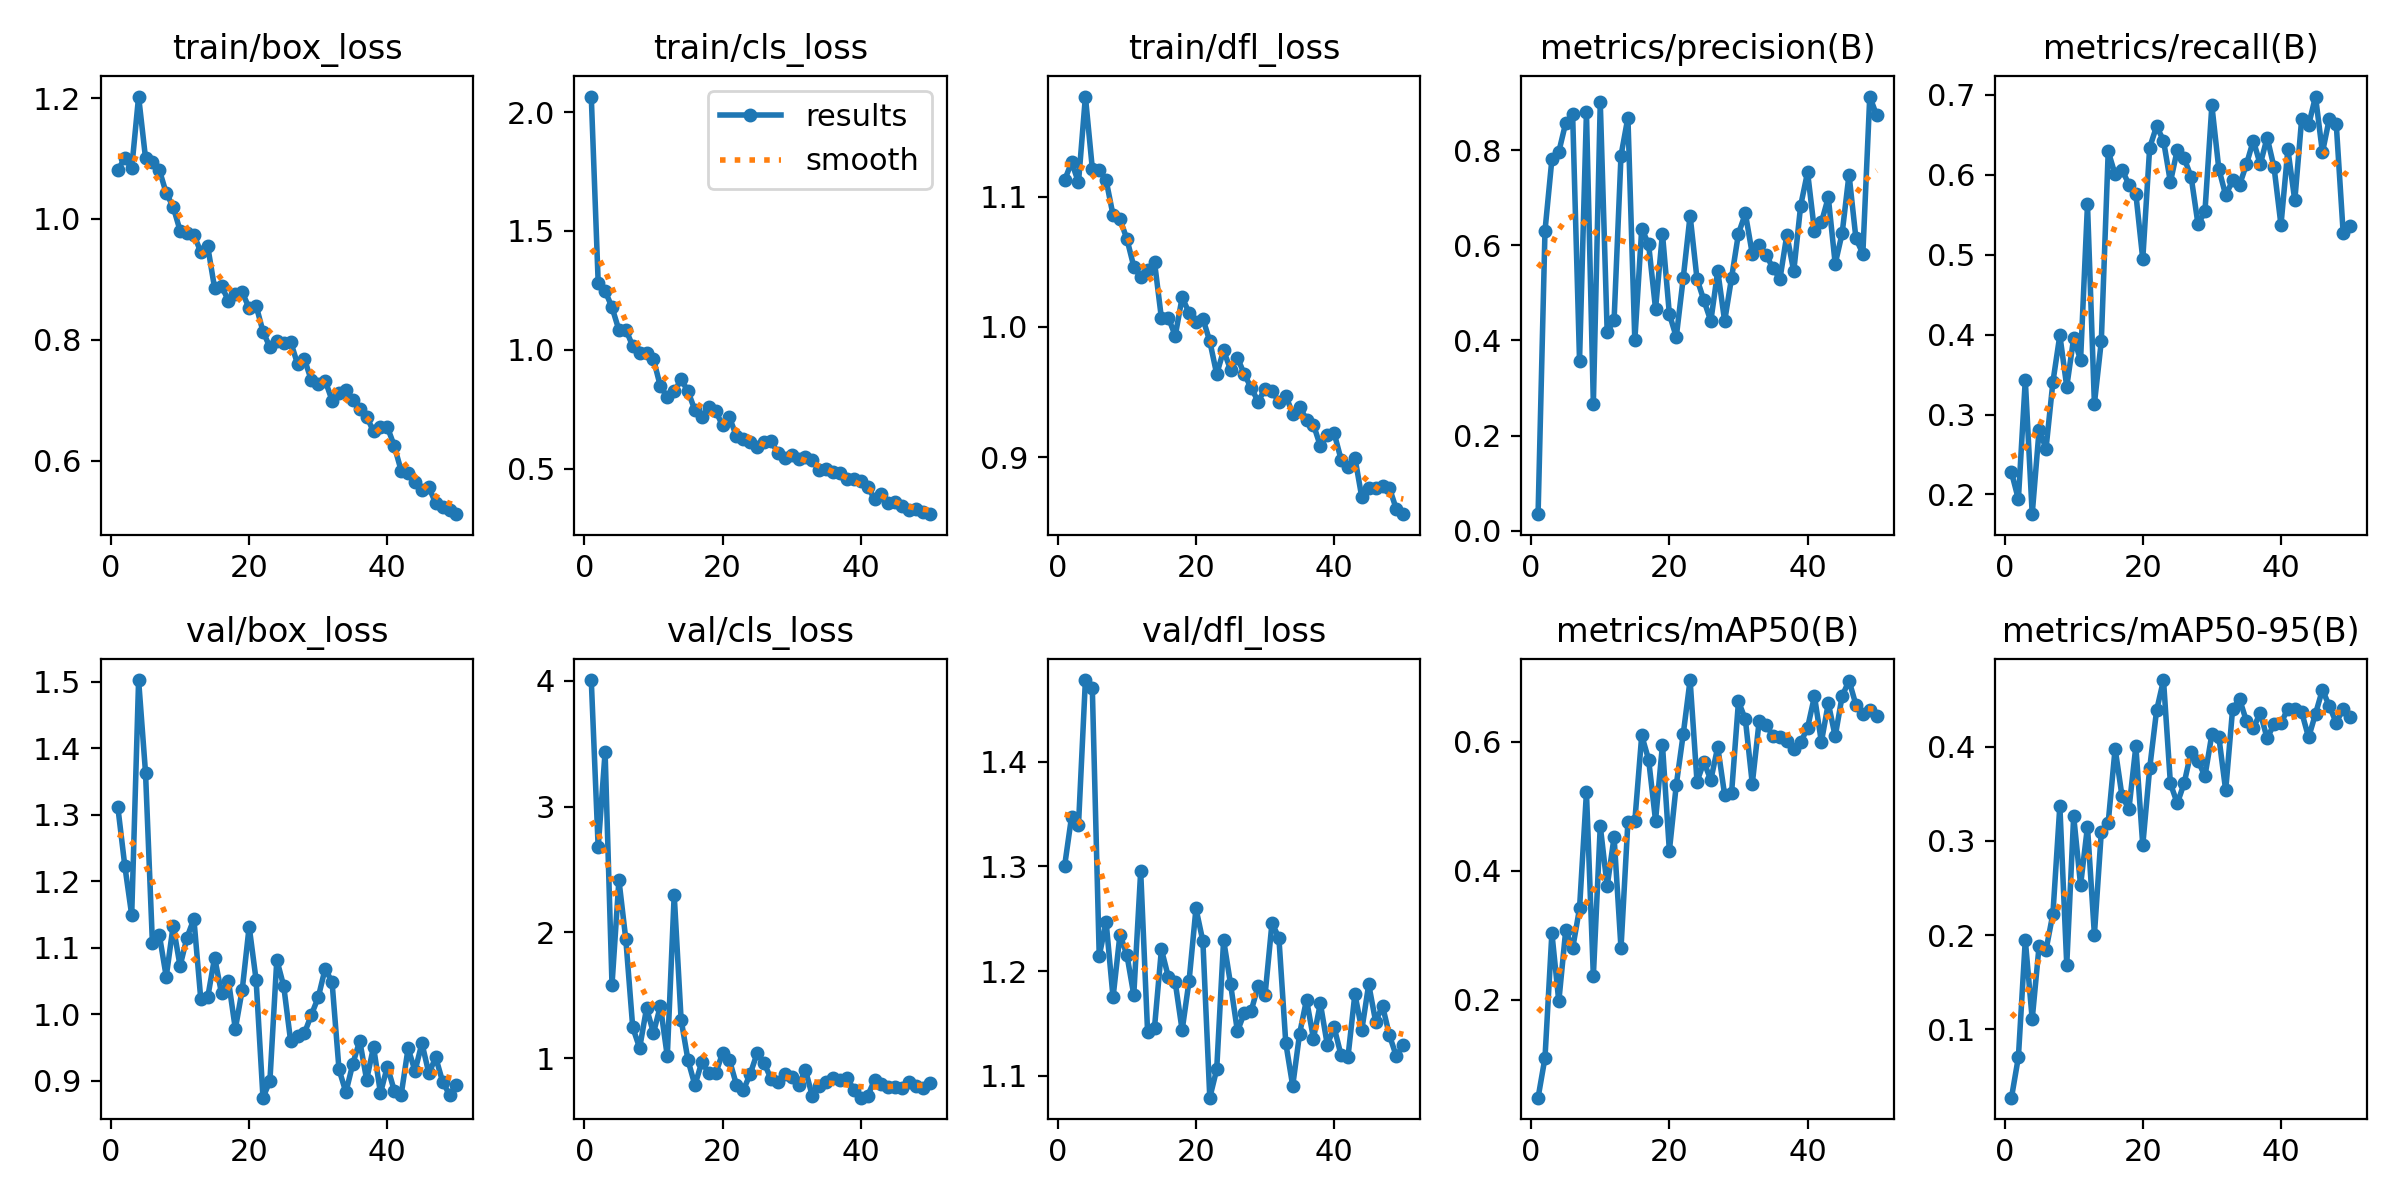

Source data for this figure (header and first rows):
epoch, time, train/box_loss, train/cls_loss, train/dfl_loss, metrics/precision(B), metrics/recall(B), metrics/mAP50(B), metrics/mAP50-95(B), val/box_loss, val/cls_loss, val/dfl_loss, lr/pg0, lr/pg1, lr/pg2
1, 92.97, 1.081, 2.065, 1.113, 0.03461, 0.2276, 0.04804, 0.02744, 1.311, 4.006, 1.301, 0.000541, 0.000541, 0.000541
2, 186.7, 1.101, 1.282, 1.126, 0.6305, 0.194, 0.1099, 0.0704, 1.223, 2.675, 1.347, 0.001075, 0.001075, 0.001075
3, 294.2, 1.084, 1.247, 1.111, 0.7812, 0.3433, 0.3034, 0.1948, 1.149, 3.433, 1.339, 0.001587, 0.001587, 0.001587
4, 412.6, 1.202, 1.178, 1.177, 0.7967, 0.1754, 0.1974, 0.1107, 1.502, 1.584, 1.478, 0.001568, 0.001568, 0.001568
5, 524.3, 1.101, 1.083, 1.121, 0.8575, 0.2809, 0.3077, 0.1886, 1.363, 2.417, 1.47, 0.001535, 0.001535, 0.001535
6, 647.3, 1.094, 1.085, 1.121, 0.8756, 0.2575, 0.2795, 0.1842, 1.106, 1.944, 1.215, 0.001502, 0.001502, 0.001502
7, 759.4, 1.081, 1.016, 1.112, 0.3577, 0.3409, 0.3417, 0.2228, 1.119, 1.245, 1.247, 0.001469, 0.001469, 0.001469
8, 874.8, 1.043, 0.9844, 1.086, 0.8803, 0.3992, 0.5216, 0.3371, 1.056, 1.082, 1.175, 0.001436, 0.001436, 0.001436
9, 996.2, 1.02, 0.9849, 1.083, 0.2662, 0.3348, 0.2366, 0.1683, 1.133, 1.398, 1.235, 0.001403, 0.001403, 0.001403
10, 1113, 0.9806, 0.9601, 1.068, 0.9011, 0.3955, 0.4695, 0.3261, 1.072, 1.202, 1.216, 0.00137, 0.00137, 0.00137
11, 1228, 0.9762, 0.8462, 1.046, 0.4174, 0.3685, 0.376, 0.2529, 1.115, 1.415, 1.177, 0.001337, 0.001337, 0.001337
12, 1337, 0.9738, 0.8015, 1.038, 0.4432, 0.563, 0.4522, 0.3151, 1.143, 1.016, 1.295, 0.001304, 0.001304, 0.001304
13, 1464, 0.9452, 0.8243, 1.044, 0.7888, 0.3134, 0.2799, 0.2003, 1.022, 2.3, 1.142, 0.001271, 0.001271, 0.001271
14, 1578, 0.9545, 0.8752, 1.05, 0.8689, 0.3918, 0.4758, 0.3093, 1.025, 1.307, 1.146, 0.001238, 0.001238, 0.001238
15, 1686, 0.8853, 0.8248, 1.007, 0.4001, 0.6292, 0.4771, 0.3194, 1.085, 0.9839, 1.221, 0.001205, 0.001205, 0.001205
16, 1790, 0.8886, 0.7452, 1.007, 0.6353, 0.6003, 0.6099, 0.3978, 1.031, 0.7863, 1.194, 0.001172, 0.001172, 0.001172
17, 1893, 0.8647, 0.7169, 0.9932, 0.602, 0.6061, 0.5724, 0.3472, 1.05, 0.9712, 1.189, 0.001139, 0.001139, 0.001139
18, 1994, 0.8759, 0.7576, 1.023, 0.4664, 0.5877, 0.4778, 0.3338, 0.9779, 0.8828, 1.144, 0.001106, 0.001106, 0.001106
19, 2100, 0.8786, 0.7431, 1.011, 0.6247, 0.5759, 0.5955, 0.4003, 1.037, 0.88, 1.19, 0.001073, 0.001073, 0.001073
20, 2202, 0.8521, 0.6812, 1.004, 0.4555, 0.4944, 0.431, 0.2952, 1.132, 1.04, 1.26, 0.00104, 0.00104, 0.00104
21, 2308, 0.8566, 0.715, 1.006, 0.4073, 0.6339, 0.5333, 0.3769, 1.052, 0.9854, 1.229, 0.001007, 0.001007, 0.001007
22, 2419, 0.8135, 0.6369, 0.989, 0.5304, 0.6606, 0.6114, 0.4382, 0.8745, 0.7913, 1.079, 0.0009739, 0.0009739, 0.0009739
23, 2528, 0.7875, 0.6231, 0.9638, 0.6626, 0.6427, 0.6959, 0.4706, 0.8997, 0.7456, 1.106, 0.0009409, 0.0009409, 0.0009409
24, 2637, 0.7977, 0.613, 0.9819, 0.5294, 0.5907, 0.5384, 0.3608, 1.082, 0.8759, 1.23, 0.0009078, 0.0009078, 0.0009078
25, 2748, 0.7945, 0.5898, 0.9673, 0.4842, 0.6313, 0.5685, 0.3397, 1.042, 1.04, 1.188, 0.0008748, 0.0008748, 0.0008748
26, 2856, 0.7965, 0.6132, 0.9765, 0.4408, 0.6203, 0.5409, 0.3615, 0.9595, 0.9632, 1.143, 0.0008418, 0.0008418, 0.0008418
27, 2964, 0.7599, 0.6143, 0.9636, 0.5462, 0.5972, 0.5921, 0.3947, 0.967, 0.8387, 1.16, 0.0008088, 0.0008088, 0.0008088
28, 3068, 0.7675, 0.5676, 0.9532, 0.4407, 0.5378, 0.5176, 0.3846, 0.9716, 0.8106, 1.162, 0.0007758, 0.0007758, 0.0007758
29, 3176, 0.7329, 0.5448, 0.9427, 0.5315, 0.5541, 0.5204, 0.3686, 0.999, 0.8772, 1.186, 0.0007428, 0.0007428, 0.0007428
30, 3283, 0.7271, 0.5587, 0.9525, 0.6248, 0.6866, 0.6627, 0.4131, 1.025, 0.8484, 1.177, 0.0007098, 0.0007098, 0.0007098
31, 3389, 0.7324, 0.5384, 0.9508, 0.6671, 0.6077, 0.6347, 0.4106, 1.069, 0.7912, 1.246, 0.0006768, 0.0006768, 0.0006768
32, 3492, 0.6993, 0.5493, 0.9425, 0.5821, 0.5742, 0.535, 0.3535, 1.048, 0.9055, 1.232, 0.0006438, 0.0006438, 0.0006438
33, 3594, 0.7119, 0.5359, 0.9471, 0.5999, 0.5928, 0.6327, 0.4398, 0.9171, 0.697, 1.131, 0.0006108, 0.0006108, 0.0006108
34, 3696, 0.7174, 0.4958, 0.9336, 0.5797, 0.5871, 0.6268, 0.4506, 0.8827, 0.7833, 1.09, 0.0005778, 0.0005778, 0.0005778
35, 3794, 0.6998, 0.4982, 0.9389, 0.5522, 0.6129, 0.6087, 0.427, 0.9255, 0.8136, 1.14, 0.0005448, 0.0005448, 0.0005448
36, 3897, 0.686, 0.4877, 0.9288, 0.529, 0.6427, 0.6071, 0.4193, 0.9602, 0.8436, 1.173, 0.0005118, 0.0005118, 0.0005118
37, 3998, 0.6724, 0.4834, 0.9251, 0.6221, 0.6129, 0.602, 0.4358, 0.9014, 0.8272, 1.136, 0.0004788, 0.0004788, 0.0004788
38, 4096, 0.6483, 0.4568, 0.9087, 0.5455, 0.6465, 0.5887, 0.4087, 0.9509, 0.8471, 1.169, 0.0004458, 0.0004458, 0.0004458
39, 4195, 0.655, 0.4566, 0.9167, 0.6834, 0.6091, 0.5992, 0.424, 0.8814, 0.7503, 1.13, 0.0004127, 0.0004127, 0.0004127
40, 4293, 0.6554, 0.4484, 0.9185, 0.7541, 0.537, 0.6219, 0.4247, 0.9213, 0.687, 1.146, 0.0003797, 0.0003797, 0.0003797
41, 4400, 0.624, 0.4214, 0.8983, 0.6301, 0.6315, 0.6707, 0.4403, 0.8851, 0.7029, 1.12, 0.0003467, 0.0003467, 0.0003467
42, 4497, 0.5831, 0.3732, 0.8929, 0.6482, 0.5678, 0.5999, 0.4402, 0.879, 0.8266, 1.118, 0.0003137, 0.0003137, 0.0003137
43, 4598, 0.5798, 0.3924, 0.8999, 0.701, 0.6702, 0.66, 0.4364, 0.9488, 0.7947, 1.178, 0.0002807, 0.0002807, 0.0002807
44, 4704, 0.5649, 0.3555, 0.8693, 0.561, 0.6621, 0.6085, 0.4097, 0.9147, 0.769, 1.144, 0.0002477, 0.0002477, 0.0002477
45, 4804, 0.551, 0.3574, 0.8763, 0.6253, 0.6978, 0.671, 0.4348, 0.9564, 0.7746, 1.187, 0.0002147, 0.0002147, 0.0002147
46, 4906, 0.5556, 0.3425, 0.8765, 0.749, 0.6278, 0.6949, 0.4603, 0.9112, 0.7635, 1.152, 0.0001817, 0.0001817, 0.0001817
47, 5015, 0.5294, 0.3268, 0.8782, 0.6145, 0.6702, 0.6575, 0.4428, 0.9349, 0.8104, 1.167, 0.0001487, 0.0001487, 0.0001487
48, 5115, 0.5231, 0.3309, 0.8765, 0.5825, 0.6634, 0.6434, 0.4253, 0.8984, 0.7817, 1.139, 0.0001157, 0.0001157, 0.0001157
49, 5212, 0.518, 0.3183, 0.8602, 0.913, 0.5274, 0.6491, 0.44, 0.8788, 0.7649, 1.119, 8.26832e-05, 8.26832e-05, 8.26832e-05
50, 5315, 0.5112, 0.3082, 0.8564, 0.8734, 0.5354, 0.6403, 0.4311, 0.8932, 0.8018, 1.129, 4.96766e-05, 4.96766e-05, 4.96766e-05
